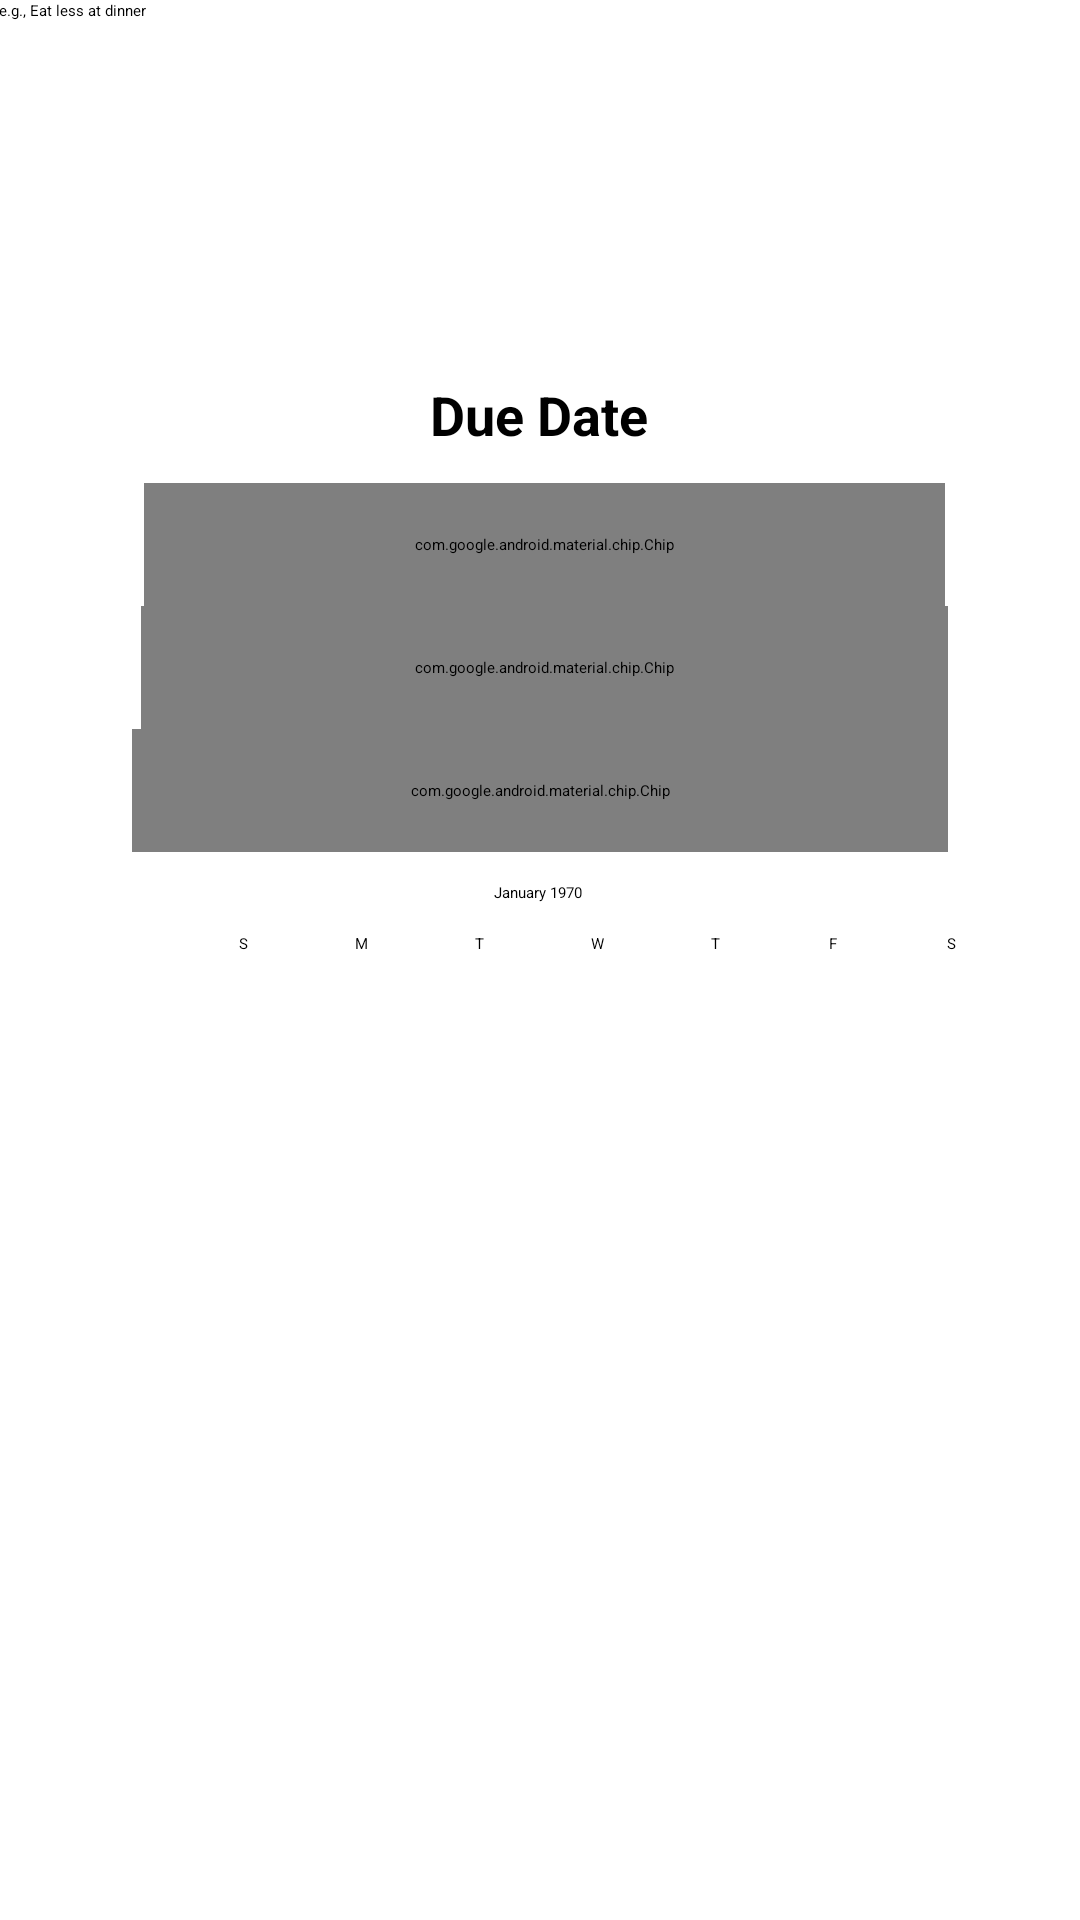

Here is an Android app screen rendered from its layout file. Give the layout XML and the strings, colors and styles it references.
<!-- AndroidManifest.xml: application theme Theme.Todoister -->
<!-- res/layout/bottom_sheet.xml -->
<?xml version="1.0" encoding="utf-8"?>
<androidx.core.widget.NestedScrollView xmlns:android="http://schemas.android.com/apk/res/android"
    xmlns:app="http://schemas.android.com/apk/res-auto"
    android:id="@+id/bottomSheet"
    style="@style/Animation.Design.BottomSheetDialog"
    android:background="#fff"
    app:behavior_hideable="false"
    app:behavior_peekHeight="@dimen/dimen_32"

    app:layout_behavior="com.google.android.material.bottomsheet.BottomSheetBehavior"
    android:layout_width="match_parent"
    android:layout_height="match_parent"
    >

    <androidx.constraintlayout.widget.ConstraintLayout
        android:layout_width="match_parent"
        android:layout_height="match_parent"
        >
        <EditText
            android:id="@+id/enter_todo_et"
            android:layout_width="0dp"
            android:layout_height="wrap_content"
            android:layout_margin="@dimen/dimen_16"
            android:hint="@string/enter_todo_hint"
            android:inputType="textPersonName"
            android:padding="@dimen/dimen_16"
            app:layout_constraintEnd_toEndOf="parent"
            app:layout_constraintStart_toStartOf="parent"
            app:layout_constraintTop_toTopOf="parent" />

        <ImageButton
            android:id="@+id/priority_todo_button"
            android:layout_width="76dp"
            android:layout_height="51dp"
            android:layout_marginStart="24dp"
            android:layout_marginTop="14dp"
            android:background="@android:color/transparent"
            android:contentDescription="@string/image_description"
            android:scaleType="center"
            app:layout_constraintStart_toEndOf="@+id/today_calendar_button"
            app:layout_constraintTop_toBottomOf="@+id/enter_todo_et"
            app:srcCompat="@drawable/ic_baseline_outlined_flag_24" />

        <ImageButton
            android:id="@+id/save_todo_button"
            android:layout_width="65dp"
            android:layout_height="65dp"
            android:layout_marginTop="8dp"
            android:background="@android:color/transparent"
            android:contentDescription="@string/save"
            android:scaleType="centerInside"
            android:scaleX="0.4"
            android:scaleY="0.4"
            app:layout_constraintEnd_toEndOf="parent"
            app:layout_constraintHorizontal_bias="0.843"
            app:layout_constraintStart_toEndOf="@+id/priority_todo_button"
            app:layout_constraintTop_toBottomOf="@+id/enter_todo_et"
            app:srcCompat="@drawable/ic_baseline_arrow_circle_up_24" />

        <ImageButton
            android:id="@+id/today_calendar_button"
            android:layout_width="74dp"
            android:layout_height="48dp"
            android:layout_marginStart="16dp"
            android:layout_marginTop="16dp"
            android:background="@android:color/transparent"
            android:contentDescription="@string/image_description"
            android:cropToPadding="true"
            android:scaleType="centerInside"
            app:layout_constraintStart_toStartOf="parent"
            app:layout_constraintTop_toBottomOf="@+id/enter_todo_et"
            app:srcCompat="@drawable/ic_baseline_calendar_today_24" />

        <com.google.android.material.chip.Chip
            android:id="@+id/tomorrow_chip"
            android:layout_width="269dp"
            android:layout_height="41dp"
            android:text="@string/tomorrow"
            app:chipIcon="@drawable/ic_baseline_wb_sunny_24"
            app:layout_constraintEnd_toEndOf="@+id/next_week_chip"
            app:layout_constraintHorizontal_bias="1.0"
            app:layout_constraintStart_toStartOf="@+id/next_week_chip"
            app:layout_constraintTop_toBottomOf="@+id/today_chip" />

        <com.google.android.material.chip.Chip
            android:id="@+id/next_week_chip"
            android:layout_width="272dp"
            android:layout_height="41dp"
            android:background="@android:color/transparent"
            android:text="@string/next_week"
            app:chipIcon="@drawable/ic_baseline_next_week_24"
            app:layout_constraintEnd_toEndOf="parent"
            app:layout_constraintStart_toStartOf="parent"
            app:layout_constraintTop_toBottomOf="@+id/tomorrow_chip" />

        <com.google.android.material.chip.Chip
            android:id="@+id/today_chip"
            android:layout_width="267dp"
            android:layout_height="41dp"
            android:layout_marginTop="2dp"
            android:text="@string/today"
            app:chipIcon="@drawable/ic_baseline_today_24"
            app:layout_constraintEnd_toEndOf="@+id/tomorrow_chip"
            app:layout_constraintStart_toStartOf="@+id/tomorrow_chip"
            app:layout_constraintTop_toBottomOf="@+id/textView" />

        <TextView
            android:id="@+id/textView"
            android:layout_width="244dp"
            android:layout_height="33dp"
            android:layout_marginTop="54dp"
            android:gravity="center_horizontal"
            android:text="@string/due_date_text"
            android:textSize="18sp"
            android:textStyle="bold"
            app:layout_constraintEnd_toEndOf="parent"
            app:layout_constraintHorizontal_bias="0.497"
            app:layout_constraintStart_toStartOf="parent"
            app:layout_constraintTop_toBottomOf="@+id/priority_todo_button" />

        <CalendarView
            android:id="@+id/calendar_view"
            android:layout_width="318dp"
            android:layout_height="296dp"
            app:layout_constraintBottom_toBottomOf="parent"
            app:layout_constraintEnd_toEndOf="parent"
            app:layout_constraintHorizontal_bias="0.494"
            app:layout_constraintStart_toStartOf="parent"
            app:layout_constraintTop_toBottomOf="@+id/next_week_chip"
            app:layout_constraintVertical_bias="0.16000003" />

        <RadioGroup
            android:id="@+id/radioGroup_priority"
            android:layout_width="0dp"
            android:layout_height="51dp"
            android:layout_marginTop="8dp"
            android:orientation="horizontal"
            android:padding="@dimen/dimen_10"
            android:visibility="gone"
            app:layout_constraintEnd_toEndOf="parent"
            app:layout_constraintStart_toStartOf="parent"
            app:layout_constraintTop_toBottomOf="@+id/priority_todo_button">

            <RadioButton
                android:id="@+id/radioButton_high"
                android:layout_width="wrap_content"
                android:layout_height="wrap_content"
                android:layout_weight="1"
                android:background="#C91517"
                android:text="@string/radio_high" />

            <RadioButton
                android:id="@+id/radioButton_med"
                android:layout_width="wrap_content"
                android:layout_height="wrap_content"
                android:layout_weight="1"
                android:background="#FFB300"
                android:text="@string/radio_med" />

            <RadioButton
                android:id="@+id/radioButton_low"
                android:layout_width="wrap_content"
                android:layout_height="wrap_content"
                android:layout_weight="1"
                android:background="@android:color/holo_blue_light"
                android:text="@string/radio_low" />
        </RadioGroup>

        <androidx.constraintlayout.widget.Group
            android:id="@+id/calendar_group"
            android:layout_width="280dp"
            android:layout_height="0dp"
            android:visibility="visible"
            app:constraint_referenced_ids="calendar_view,next_week_chip,tomorrow_chip,today_chip,textView"
            app:layout_constraintEnd_toEndOf="parent"
            app:layout_constraintStart_toStartOf="parent" />
    </androidx.constraintlayout.widget.ConstraintLayout>




</androidx.core.widget.NestedScrollView>
<!-- resources referenced by this layout -->
<resources>
  <string name="due_date_text">Due Date</string>
  <string name="enter_todo_hint">e.g., Eat less at dinner</string>
  <string name="image_description">button image</string>
  <string name="next_week">Next Week</string>
  <string name="radio_high">High</string>
  <string name="radio_low">Low</string>
  <string name="radio_med">Medium</string>
  <string name="save">Save</string>
  <string name="today">Today</string>
  <string name="tomorrow">Tomorrow</string>
</resources>
